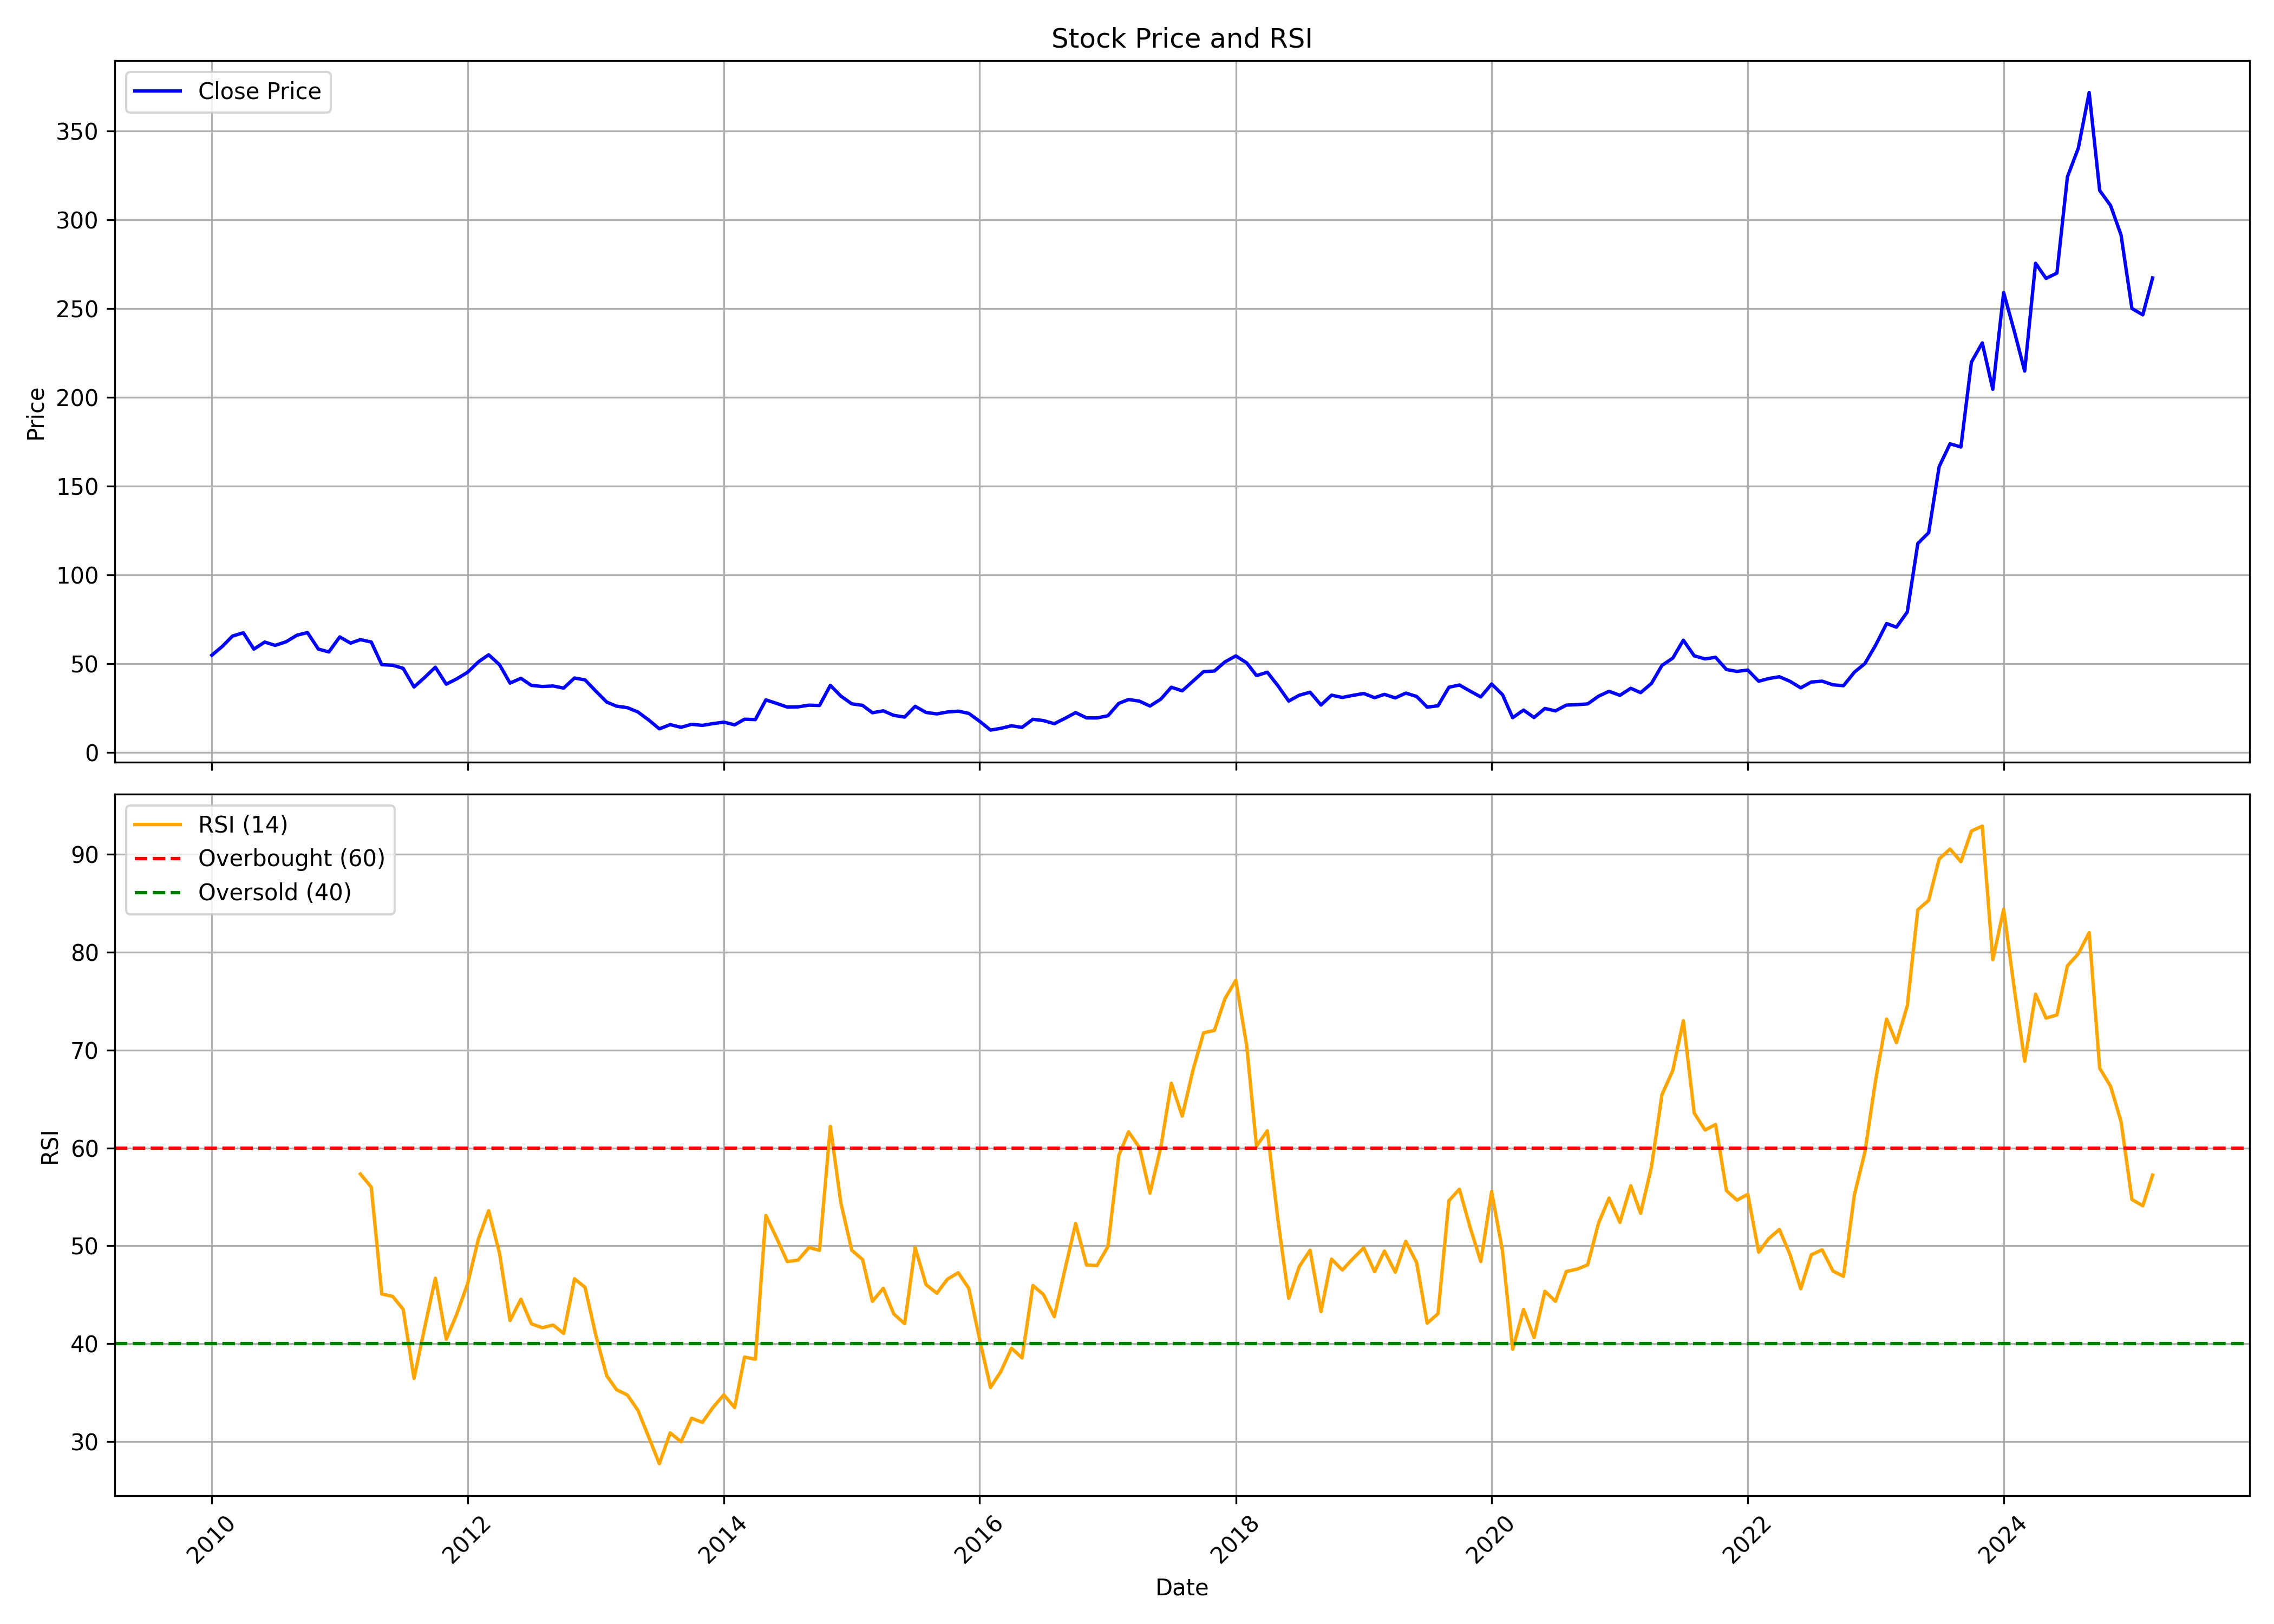

Source data for this figure (header and first rows):
, date, symbol, open, high, low, close, volume, rsi
0, 2010-01-01, JINDALSAW, 58.64, 65.91, 51.29, 54.82, 85531908, 
1, 2010-02-01, JINDALSAW, 54.36, 64.44, 53.83, 59.95, 99042098, 
2, 2010-03-01, JINDALSAW, 59.95, 69.43, 59.95, 65.6, 112595794, 
3, 2010-04-01, JINDALSAW, 65.94, 70.11, 64.1, 67.45, 70414508, 
4, 2010-05-01, JINDALSAW, 67.33, 67.42, 54.47, 58.25, 47290874, 
5, 2010-06-01, JINDALSAW, 58.06, 64.52, 55.59, 62.2, 29197696, 
6, 2010-07-01, JINDALSAW, 62.48, 64.81, 60.1, 60.35, 19357382, 
7, 2010-08-01, JINDALSAW, 60.69, 66.34, 60.4, 62.37, 33457032, 
8, 2010-09-01, JINDALSAW, 63.01, 68.47, 62.16, 66.1, 22868996, 
9, 2010-10-01, JINDALSAW, 67.09, 72.82, 64.8, 67.55, 33229336, 
10, 2010-11-01, JINDALSAW, 68.97, 71.41, 52.84, 58.28, 19621302, 
11, 2010-12-01, JINDALSAW, 58.28, 60.46, 46.86, 56.65, 18842642, 
12, 2011-01-01, JINDALSAW, 56.88, 69.9, 56.85, 65.12, 41425952, 
13, 2011-02-01, JINDALSAW, 64.93, 68.95, 54.69, 61.62, 18765046, 
14, 2011-03-01, JINDALSAW, 60.67, 66.79, 51.01, 63.58, 18620362, 57.34
15, 2011-04-01, JINDALSAW, 63.69, 65.55, 60.92, 62.26, 12655722, 56
16, 2011-05-01, JINDALSAW, 62.29, 63.07, 46.8, 49.49, 24956758, 45.08
17, 2011-06-01, JINDALSAW, 49.71, 51.57, 42.05, 49.16, 21196832, 44.84
18, 2011-07-01, JINDALSAW, 49.35, 54.44, 45.25, 47.44, 9366782, 43.51
19, 2011-08-01, JINDALSAW, 47.25, 48.31, 33.74, 36.92, 16303360, 36.45
20, 2011-09-01, JINDALSAW, 36.92, 43.14, 36.32, 42.41, 18855836, 41.76
21, 2011-10-01, JINDALSAW, 42.01, 48.57, 40.46, 48.05, 20535020, 46.69
22, 2011-11-01, JINDALSAW, 47.39, 48.73, 34.21, 38.5, 20668032, 40.45
23, 2011-12-01, JINDALSAW, 39.2, 42.29, 35.66, 41.5, 9432206, 43.03
24, 2012-01-01, JINDALSAW, 41.8, 46.39, 39.84, 45.21, 7795920, 46.13
25, 2012-02-01, JINDALSAW, 46.33, 53, 42.67, 51.1, 15160762, 50.72
26, 2012-03-01, JINDALSAW, 51.41, 57.39, 48.14, 55.06, 8623734, 53.59
27, 2012-04-01, JINDALSAW, 55.4, 55.4, 47.86, 49.47, 6373716, 49.24
28, 2012-05-01, JINDALSAW, 49.01, 49.79, 37.92, 39.1, 8748008, 42.37
29, 2012-06-01, JINDALSAW, 38.96, 42.1, 37.98, 41.82, 8785090, 44.55
30, 2012-07-01, JINDALSAW, 42.56, 43.69, 37.4, 37.82, 6697920, 42.03
31, 2012-08-01, JINDALSAW, 36.29, 38.82, 35.9, 37.21, 5665900, 41.64
32, 2012-09-01, JINDALSAW, 37.02, 38.98, 35.08, 37.49, 8548262, 41.9
33, 2012-10-01, JINDALSAW, 38.15, 38.67, 34.69, 36.3, 5917742, 41.05
34, 2012-11-01, JINDALSAW, 36.33, 43.89, 36.03, 41.98, 24727394, 46.63
35, 2012-12-01, JINDALSAW, 42.33, 42.54, 38.19, 40.92, 34027700, 45.76
36, 2013-01-01, JINDALSAW, 41.46, 43.51, 33.45, 34.55, 15395044, 40.83
37, 2013-02-01, JINDALSAW, 34.53, 35.58, 27.95, 28.41, 8988714, 36.72
38, 2013-03-01, JINDALSAW, 28.14, 31.97, 24.51, 26.13, 6767598, 35.3
39, 2013-04-01, JINDALSAW, 26.4, 29.55, 25.11, 25.27, 4723642, 34.75
40, 2013-05-01, JINDALSAW, 25.27, 26.99, 22.58, 22.84, 4425104, 33.19
41, 2013-06-01, JINDALSAW, 22.84, 22.85, 15.44, 18.3, 10013554, 30.43
42, 2013-07-01, JINDALSAW, 18.14, 20.34, 12.09, 13.37, 3007396, 27.74
43, 2013-08-01, JINDALSAW, 13.4, 16.52, 11.95, 15.72, 4342042, 30.89
44, 2013-09-01, JINDALSAW, 15.44, 17.63, 13.72, 14.21, 5327066, 29.98
45, 2013-10-01, JINDALSAW, 14.84, 16.71, 13.99, 15.92, 8523648, 32.38
46, 2013-11-01, JINDALSAW, 15.9, 17.68, 14.46, 15.3, 6744990, 31.96
47, 2013-12-01, JINDALSAW, 15.35, 17.96, 14.97, 16.3, 27200862, 33.48
48, 2014-01-01, JINDALSAW, 16.43, 21.06, 16.35, 17.11, 82677274, 34.77
49, 2014-02-01, JINDALSAW, 17.1, 17.86, 15.5, 15.6, 10516446, 33.47
50, 2014-03-01, JINDALSAW, 15.6, 19.15, 15.29, 18.77, 18996012, 38.63
51, 2014-04-01, JINDALSAW, 18.77, 21.21, 17.68, 18.56, 21098676, 38.41
52, 2014-05-01, JINDALSAW, 18.56, 30.76, 17.26, 29.66, 40606238, 53.1
53, 2014-06-01, JINDALSAW, 29.71, 31.82, 27, 27.67, 28794114, 50.76
54, 2014-07-01, JINDALSAW, 27.62, 29.36, 23.74, 25.61, 47884954, 48.39
55, 2014-08-01, JINDALSAW, 25.36, 27.85, 23.83, 25.73, 26894040, 48.54
56, 2014-09-01, JINDALSAW, 25.69, 32.63, 24.42, 26.71, 47103370, 49.83
57, 2014-10-01, JINDALSAW, 27.31, 28.93, 25.23, 26.49, 37214522, 49.54
58, 2014-11-01, JINDALSAW, 26.59, 39.11, 26.49, 37.85, 272212684, 62.2
59, 2014-12-01, JINDALSAW, 37.47, 39.43, 30.34, 31.81, 95344534, 54.39
... 123 more rows
